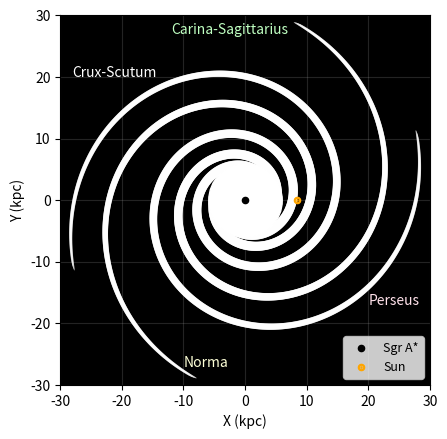

Source code (Python): (Note: this script raises an exception after producing the figure.)
import numpy as np
import matplotlib.pyplot as plt

def theta(r, k, r0, theta0):
	return k * np.log(r/r0) + theta0


r = np.linspace(2, 30, 1000)

k = [4.25, 4.25, 4.89, 4.89]
r0 = [3.48, 3.48, 4.90, 4.90]
theta0 = [1.57, 4.71, 4.09, 0.95]

fig = plt.figure()
ax = fig.add_subplot(facecolor = "black")
axp = fig.add_axes(ax.get_position().bounds, polar = True, frameon = False)

s = np.linspace(40, 0.1, 1000)

axp.scatter(theta(r, k[0], r0[0], theta0[0]), r, color = "white", s = s, alpha = 0.6)
ax.text(-10, -27, "Norma", color = "#fdffd6")

axp.scatter(theta(r, k[1], r0[1], theta0[1]), r, color = "white", s = s, alpha = 0.6)
ax.text(-12, 27, "Carina-Sagittarius", color = "#bfffc1")

axp.scatter(theta(r, k[2], r0[2], theta0[2]), r, color = "white", s = s, alpha = 0.6)
ax.text(20, -17, "Perseus", color = "#ffe1ea")

axp.scatter(theta(r, k[3], r0[3], theta0[3]), r, color = "white", s = s, alpha = 0.6)
ax.text(-28, 20, "Crux-Scutum", color = "white")


axp.scatter(0, 0, color = "white", s = 2800)
axp.scatter(0, 0, color = "black", s = 20, label = "Sgr A*")
axp.scatter(0, 8.5, color = "orange", s = 20, label = "Sun", marker = r"$\odot$")

ax.set_aspect('equal')
ax.set_xlim(-30,30)
ax.set_ylim(-30,30)
axp.set_rlim(0,30)
axp.grid()
axp.spines['polar'].set_visible(False)
axp.set_yticklabels([])
axp.set_xticklabels([])
ax.grid(alpha = 0.2)
plt.legend(loc = 4, fontsize = 9)
plt.rcParams["font.family"] = "serif"
ax.set_xlabel("X (kpc)")
ax.set_ylabel("Y (kpc)")
plt.savefig("/Users/<user>/Desktop/Results/Thesis/Chapter 3/galaxy_spirals.png", 
	bbox_inches = "tight", dpi = 300)

plt.show()